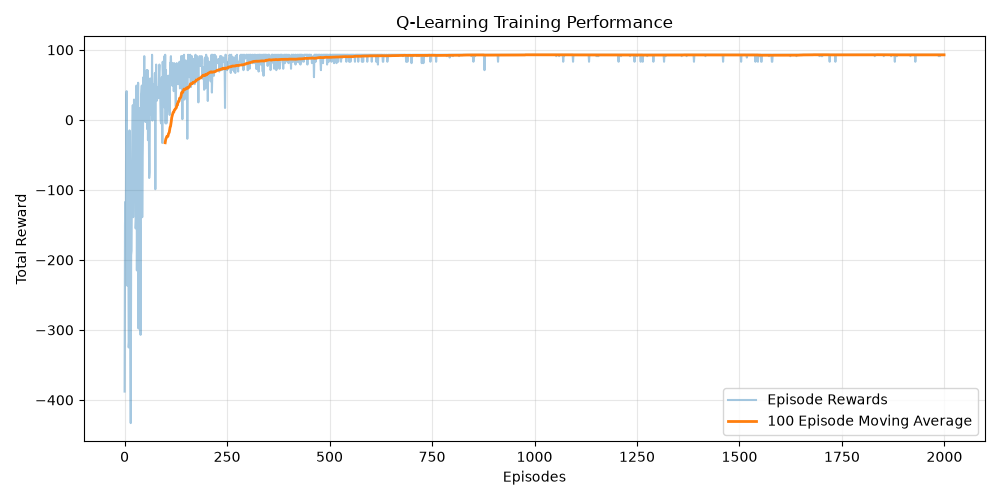

The table this chart was drawn from, first rows:
Episode, Total_Reward
1, -388
2, -149
3, -117
4, -167
5, 31
6, 41
7, -41
8, -237
9, -45
10, -111
11, -325
12, -316
13, -15
14, -289
15, -319
16, -433
17, -193
18, -187
19, -75
20, -21
21, 21
22, -139
23, -57
24, 29
25, -77
26, -59
27, 23
28, -155
29, -141
30, 49
31, -215
32, -89
33, -33
34, 53
35, -298
36, 1
37, 17
38, -45
39, -157
40, -307
41, 33
42, 39
43, 49
44, -139
45, -53
46, -15
47, 61
48, 45
49, 91
50, 31
51, -1
52, -3
53, 33
54, 37
55, 71
56, -13
57, 71
58, -29
59, 9
60, -1
... 1,940 more rows
